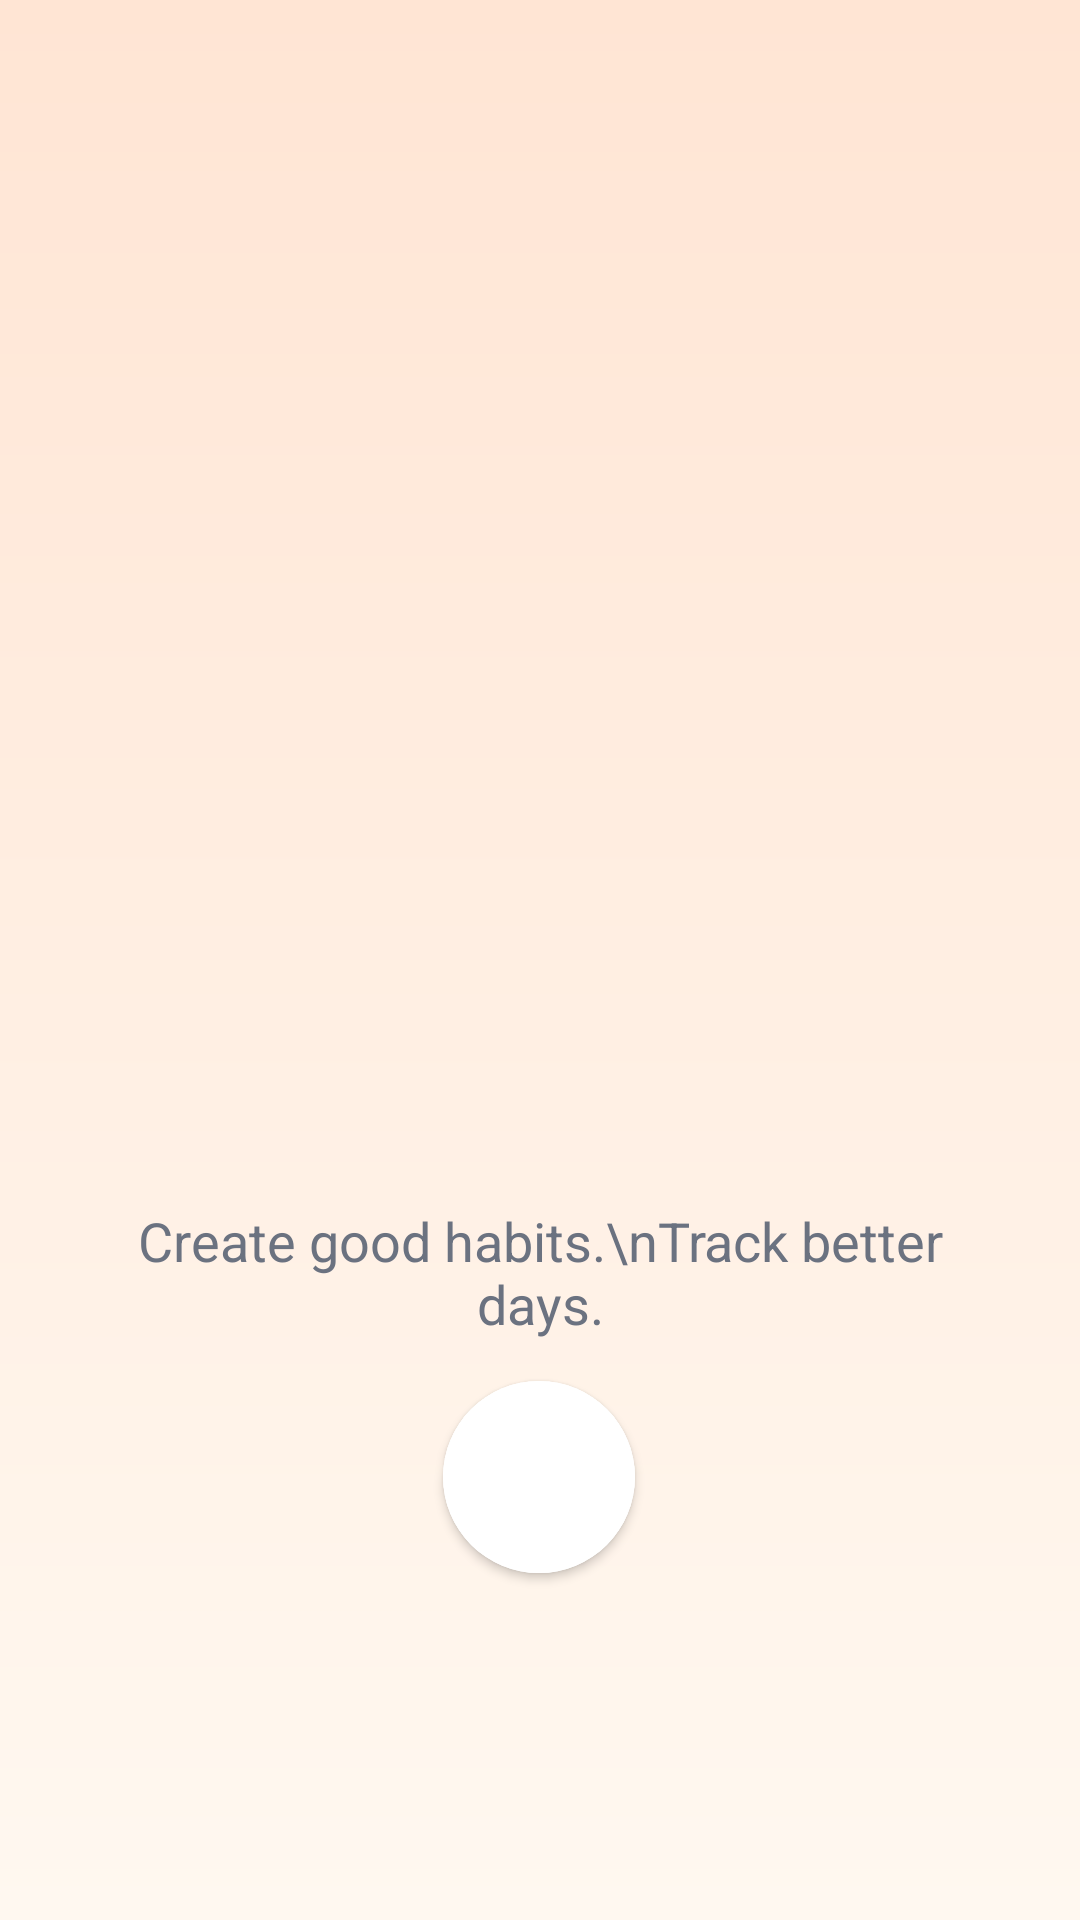

This screen was rendered from an Android layout file. Write that file and the resources it references.
<!-- AndroidManifest.xml: activity theme Theme.Group4mco -->
<!-- res/layout/activity_main.xml -->
<?xml version="1.0" encoding="utf-8"?>
<androidx.constraintlayout.widget.ConstraintLayout xmlns:android="http://schemas.android.com/apk/res/android"
    xmlns:app="http://schemas.android.com/apk/res-auto"
    xmlns:tools="http://schemas.android.com/tools"
    android:layout_width="match_parent"
    android:layout_height="match_parent"
    android:background="@drawable/bg_app_gradient"
    android:padding="32dp">

    <TextView
        android:id="@+id/tagline"
        android:layout_width="0dp"
        android:layout_height="wrap_content"
        android:layout_marginTop="32dp"
        android:text="Create good habits.\nTrack better days."
        android:textAlignment="center"
        android:textColor="@color/color_on_surface_secondary"
        android:textSize="18sp"
        app:layout_constraintBottom_toBottomOf="parent"
        app:layout_constraintEnd_toEndOf="parent"
        app:layout_constraintHorizontal_bias="1.0"
        app:layout_constraintStart_toStartOf="parent"
        app:layout_constraintTop_toBottomOf="@+id/brandContainer"
        app:layout_constraintVertical_bias="0.0" />

    <LinearLayout
        android:id="@+id/brandContainer"
        android:layout_width="wrap_content"
        android:layout_height="wrap_content"
        android:orientation="vertical"
        app:layout_constraintBottom_toBottomOf="parent"
        app:layout_constraintEnd_toEndOf="parent"
        app:layout_constraintStart_toStartOf="parent"
        app:layout_constraintTop_toTopOf="parent"
        app:layout_constraintVertical_bias="0.353">

        <ImageView
            android:id="@+id/splashLogo"
            android:layout_width="wrap_content"
            android:layout_height="143dp"
            tools:srcCompat="@drawable/consistify_icon" />

        <TextView
            android:id="@+id/logoText"
            android:layout_width="match_parent"
            android:layout_height="wrap_content"
            android:layout_marginTop="8dp"
            android:text="Consistify"
            android:textAlignment="center"
            android:textAppearance="@style/TextAppearance.Consistify.Headline"
            android:textColor="@color/color_on_surface"
            android:textSize="42sp" />
    </LinearLayout>

    <com.google.android.material.button.MaterialButton
        android:id="@+id/btnGetStarted"
        style="@style/Widget.MaterialComponents.Button.Icon"
        android:layout_width="64dp"
        android:layout_height="64dp"
        android:layout_marginTop="12dp"
        android:backgroundTint="@color/color_surface"
        android:contentDescription="Continue"
        android:insetTop="0dp"
        android:insetBottom="0dp"
        android:text=""
        android:textAlignment="center"
        app:cornerRadius="32dp"
        app:icon="@drawable/ic_progress"
        app:iconGravity="textStart"
        app:iconPadding="0dp"
        app:iconTint="@color/color_primary"
        app:layout_constraintBottom_toBottomOf="parent"
        app:layout_constraintEnd_toEndOf="parent"
        app:layout_constraintHorizontal_bias="0.498"
        app:layout_constraintStart_toStartOf="parent"
        app:layout_constraintTop_toBottomOf="@id/tagline"
        app:layout_constraintVertical_bias="0.02" />

</androidx.constraintlayout.widget.ConstraintLayout>
<!-- resources referenced by this layout -->
<resources>
  <color name="color_on_surface">#2C2C2C</color>
  <color name="color_on_surface_secondary">#6B7280</color>
  <color name="color_primary">#4CAF50</color>
  <color name="color_surface">#FFFFFF</color>
  <!-- drawable bg_app_gradient (drawable) -->
  <?xml version="1.0" encoding="utf-8"?>
  <shape xmlns:android="http://schemas.android.com/apk/res/android">
      <gradient
          android:startColor="@color/gradient_start"
          android:endColor="@color/gradient_end"
          android:angle="270" />
  </shape>
  <!-- drawable consistify_icon: png bitmap (drawable, 15418 bytes) -->
  <style name="TextAppearance.Consistify.Headline">
          <item name="android:fontFamily">@string/font_family_heading</item>
          <item name="android:textSize">28sp</item>
          <item name="android:textColor">@color/color_on_surface</item>
          <item name="android:textStyle">bold</item>
          <item name="android:letterSpacing">-0.02</item>
      </style>
  <style name="Theme.Group4mco" parent="Theme.MaterialComponents.DayNight.NoActionBar">
          <item name="colorPrimary">@color/color_primary</item>
          <item name="colorPrimaryVariant">@color/color_primary_dark</item>
          <item name="colorSecondary">@color/color_secondary</item>
          <item name="android:colorBackground">@color/color_background</item>
          <item name="colorOnPrimary">@color/color_on_primary</item>
          <item name="colorOnSecondary">@color/color_surface</item>
          <item name="colorOnBackground">@color/color_on_surface</item>
          <item name="colorOnSurface">@color/color_on_surface</item>
          <item name="android:statusBarColor">@android:color/transparent</item>
          <item name="android:navigationBarColor">@android:color/white</item>
          <item name="android:windowLightStatusBar">true</item>
      </style>
  <color name="gradient_start">#FFE5D4</color>
  <color name="gradient_end">#FFF8F0</color>
  <string name="font_family_heading">sans-serif-medium</string>
  <color name="color_primary_dark">#388E3C</color>
  <color name="color_secondary">#FF8E72</color>
  <color name="color_background">#FFF8F0</color>
  <color name="color_on_primary">#FFFFFF</color>
</resources>
